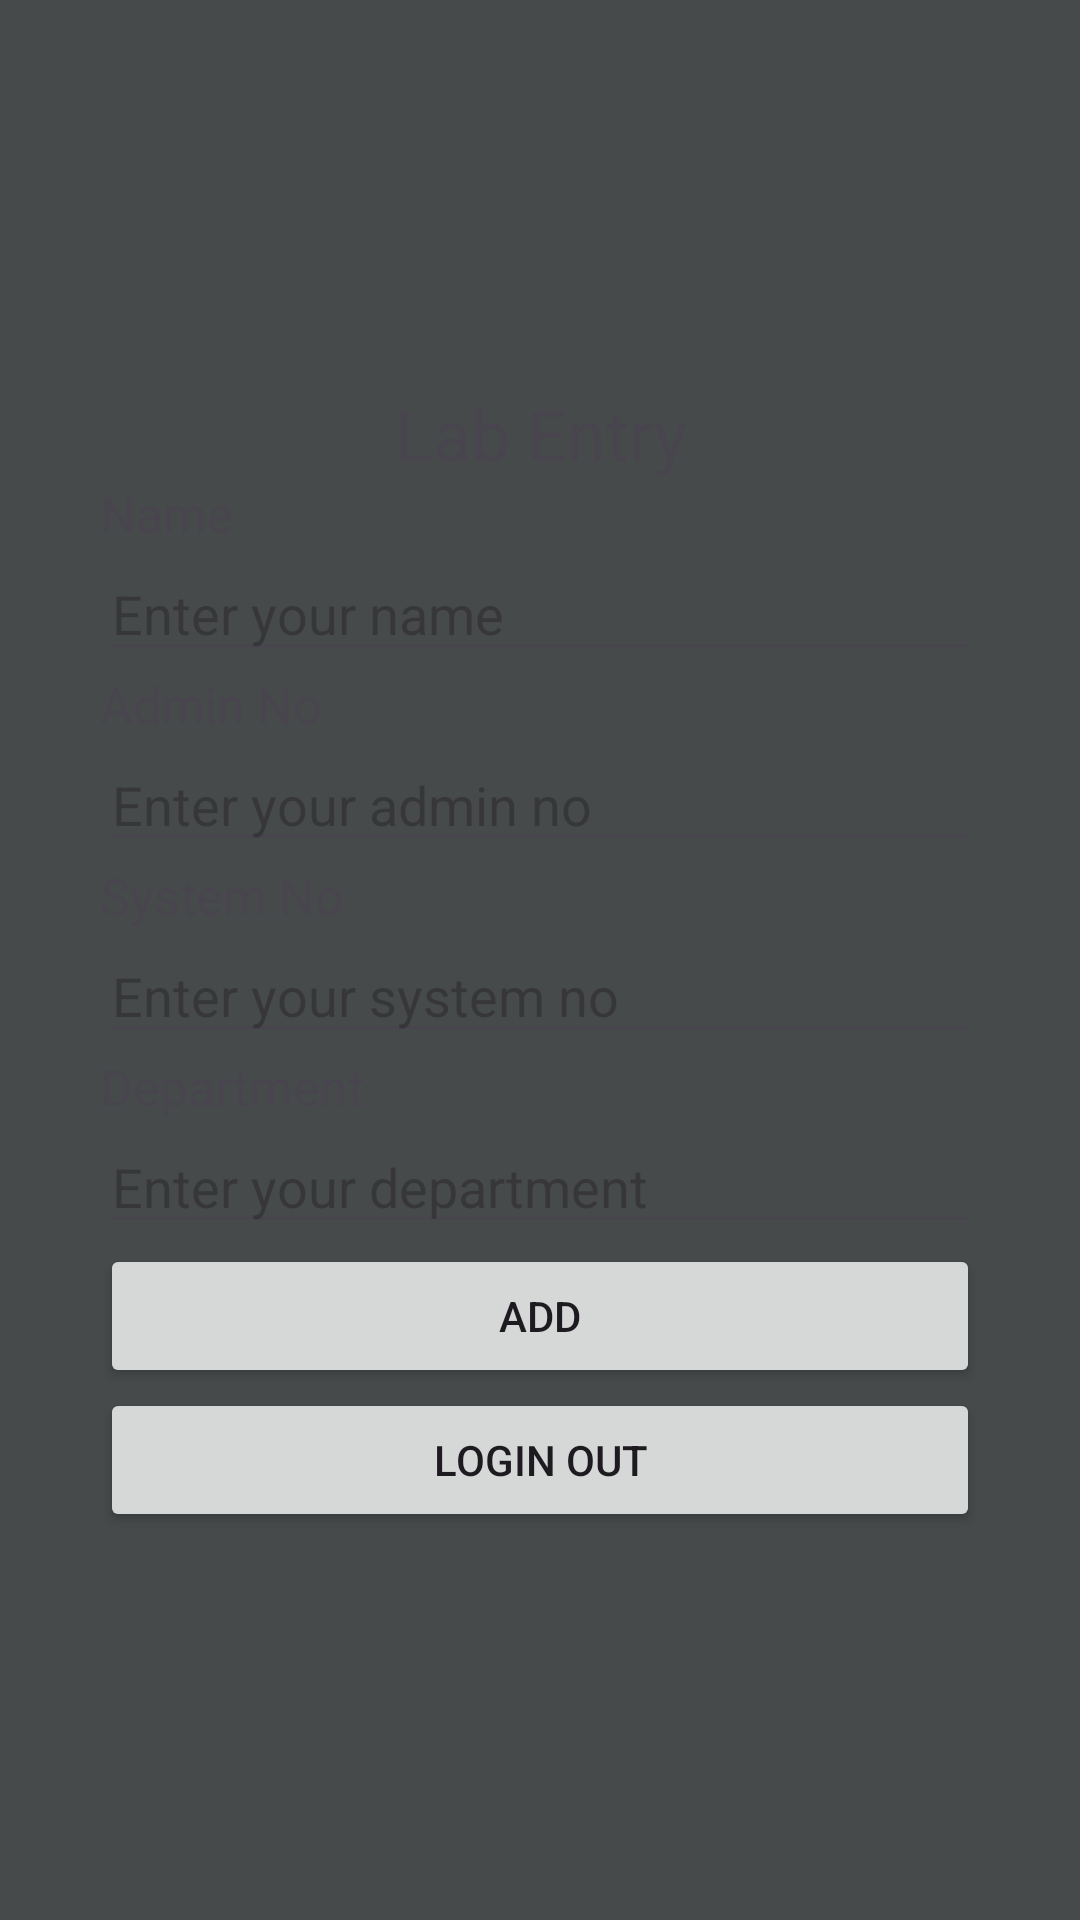

Here is an Android app screen rendered from its layout file. Give the layout XML and the strings, colors and styles it references.
<!-- AndroidManifest.xml: application theme Theme.EntryLog -->
<!-- res/layout/activity_log_entry.xml -->
<LinearLayout
    android:layout_width="match_parent"
    android:layout_height="match_parent"
    android:orientation="vertical"
    android:backgroundTint="#474A4B"
    android:gravity="center"
    android:padding="100px"
    android:background="@color/cardview_dark_background"
    xmlns:android="http://schemas.android.com/apk/res/android">
    <TextView
        android:layout_width="match_parent"
        android:layout_height="wrap_content"
        android:text="Lab Entry"
        android:textSize="70px"
        android:gravity="center"
        />
    <TextView
        android:layout_width="match_parent"
        android:layout_height="wrap_content"
        android:text="Name"
        android:textSize="50px"
        />
    <EditText
        android:layout_width="match_parent"
        android:layout_height="wrap_content"
        android:hint="Enter your name"
        android:id="@+id/name"
        />
    <TextView
        android:layout_width="match_parent"
        android:layout_height="wrap_content"
        android:text="Admin No"
        android:textSize="50px"
        />
    <EditText
        android:layout_width="match_parent"
        android:layout_height="wrap_content"
        android:hint="Enter your admin no"
        android:inputType="number"
        android:id="@+id/adminno"
        />
    <TextView
        android:layout_width="match_parent"
        android:layout_height="wrap_content"
        android:text="System No"
        android:textSize="50px"
        />
    <EditText
        android:layout_width="match_parent"
        android:layout_height="wrap_content"
        android:hint="Enter your system no"
        android:inputType="number"
        android:id="@+id/sysno"
        />
    <TextView
        android:layout_width="match_parent"
        android:layout_height="wrap_content"
        android:text="Department"
        android:textSize="50px"
        />
    <EditText
        android:layout_width="match_parent"
        android:layout_height="wrap_content"
        android:hint="Enter your department"
        android:inputType="text"
        android:id="@+id/dept"
        />
    <androidx.appcompat.widget.AppCompatButton
        android:layout_width="match_parent"
        android:layout_height="wrap_content"
        android:text="Add"
        android:id="@+id/add"
        />
    <androidx.appcompat.widget.AppCompatButton
        android:layout_width="match_parent"
        android:layout_height="wrap_content"
        android:text="Login out"
        android:id="@+id/logout"
        />

</LinearLayout>
<!-- resources referenced by this layout -->
<resources>
  <style name="Theme.EntryLog" parent="Base.Theme.EntryLog" />
  <style name="Base.Theme.EntryLog" parent="Theme.Material3.DayNight.NoActionBar">
          
          
      </style>
</resources>
